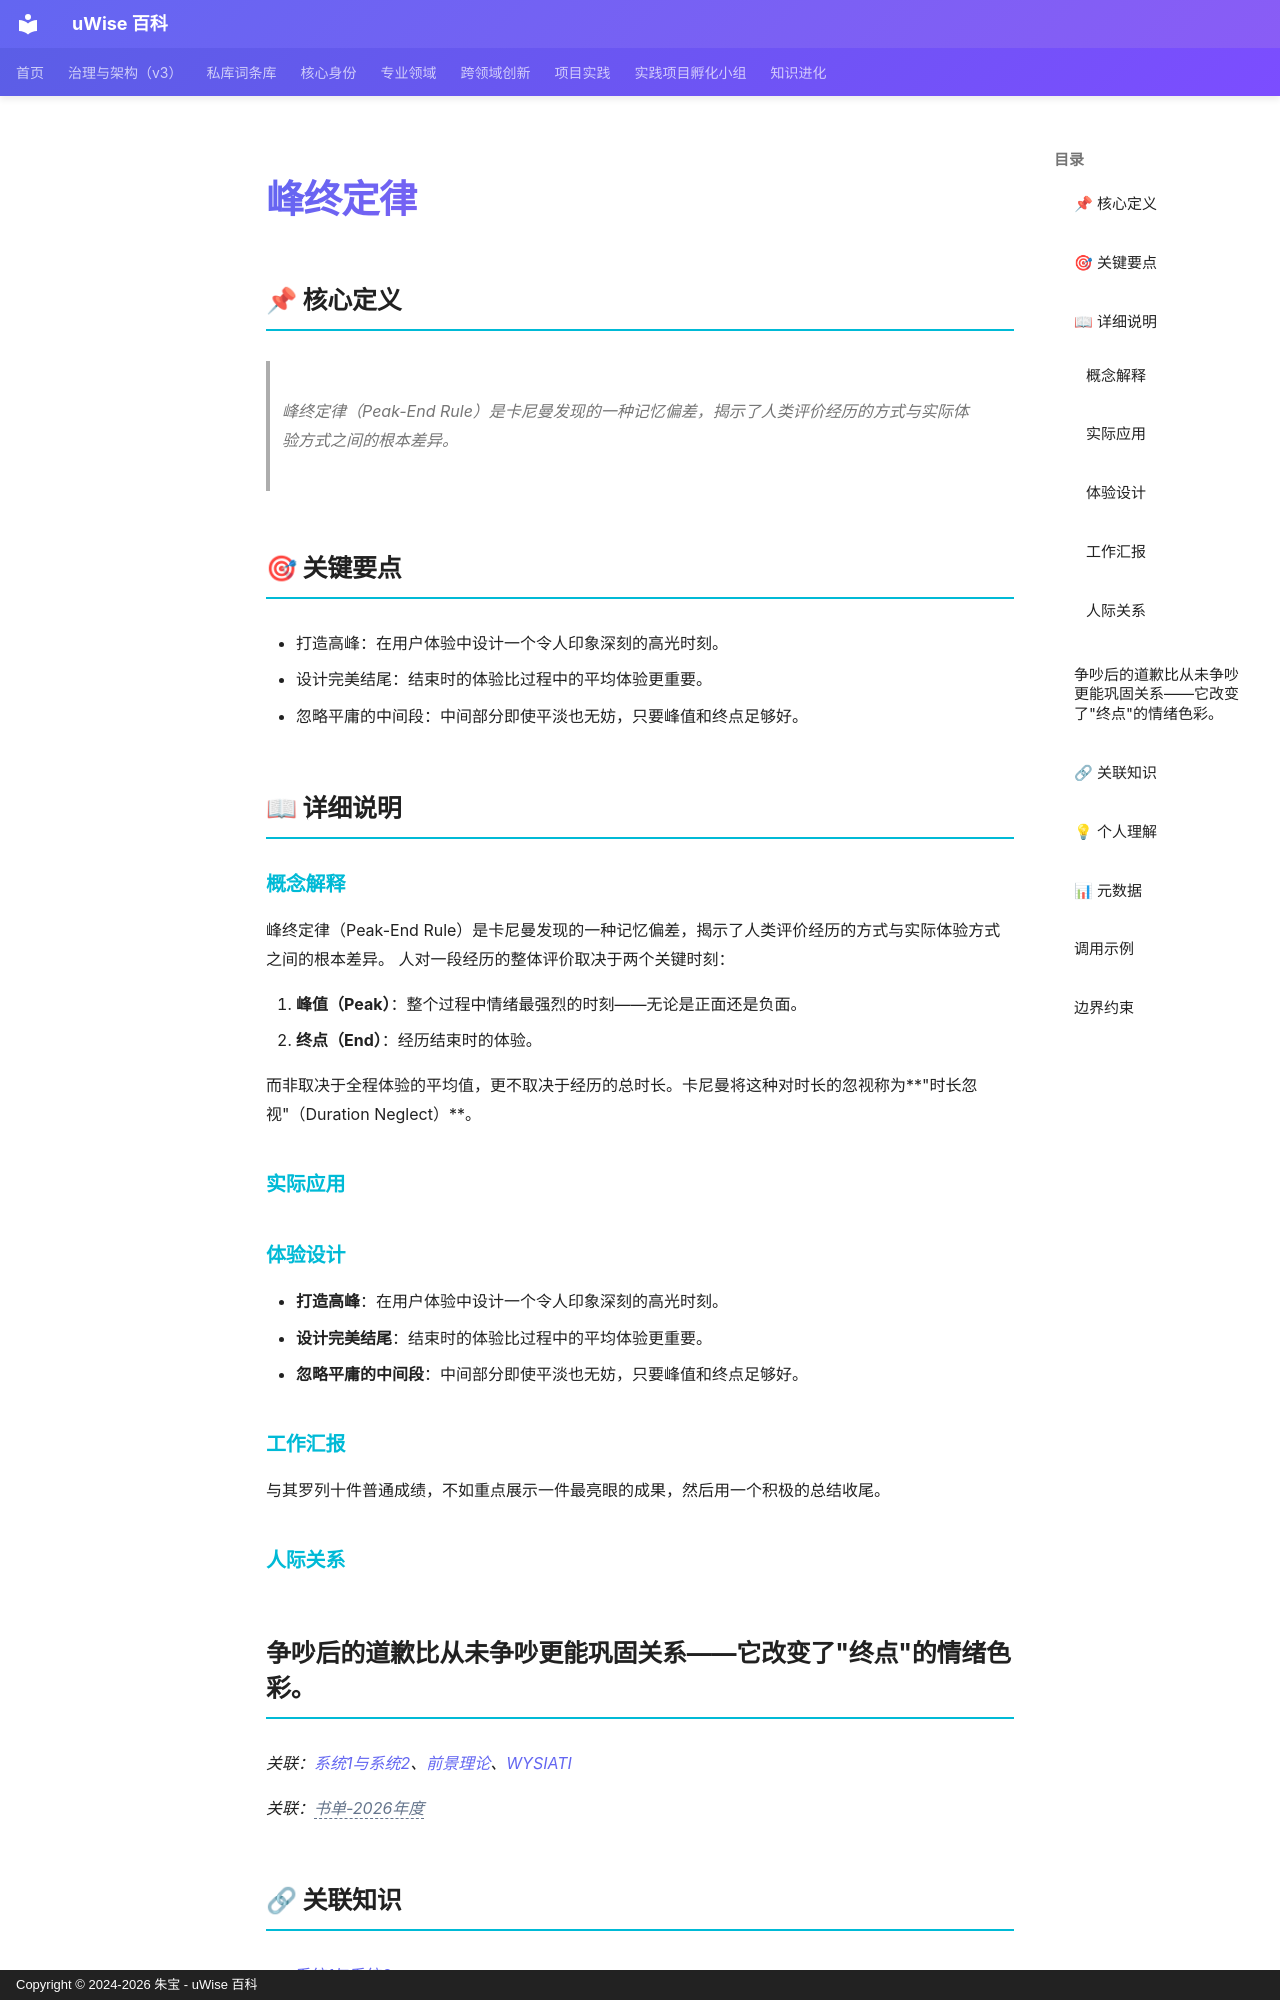

repository: zhubao315/uWise · page: vault-encyclopedia/md-00af993e/index.html · generator: mkdocs · copyright: Copyright © 2024-2026 朱宝 - uWise 百科

---
title: "峰终定律"
description: "峰终定律（Peak-End Rule）是卡尼曼发现的一种记忆偏差，揭示了人类评价经历的方式与实际体验方式之间的根本差异。"
---

# 峰终定律

## 📌 核心定义

> 峰终定律（Peak-End Rule）是卡尼曼发现的一种记忆偏差，揭示了人类评价经历的方式与实际体验方式之间的根本差异。

## 🎯 关键要点

- 打造高峰：在用户体验中设计一个令人印象深刻的高光时刻。
- 设计完美结尾：结束时的体验比过程中的平均体验更重要。
- 忽略平庸的中间段：中间部分即使平淡也无妨，只要峰值和终点足够好。

## 📖 详细说明

### 概念解释
峰终定律（Peak-End Rule）是卡尼曼发现的一种记忆偏差，揭示了人类评价经历的方式与实际体验方式之间的根本差异。
人对一段经历的整体评价取决于两个关键时刻：

1. **峰值（Peak）**：整个过程中情绪最强烈的时刻——无论是正面还是负面。
2. **终点（End）**：经历结束时的体验。

而非取决于全程体验的平均值，更不取决于经历的总时长。卡尼曼将这种对时长的忽视称为**"时长忽视"（Duration Neglect）**。


### 实际应用

### 体验设计
- **打造高峰**：在用户体验中设计一个令人印象深刻的高光时刻。
- **设计完美结尾**：结束时的体验比过程中的平均体验更重要。
- **忽略平庸的中间段**：中间部分即使平淡也无妨，只要峰值和终点足够好。

### 工作汇报
与其罗列十件普通成绩，不如重点展示一件最亮眼的成果，然后用一个积极的总结收尾。

### 人际关系
争吵后的道歉比从未争吵更能巩固关系——它改变了"终点"的情绪色彩。
---
*关联：[系统1与系统2](../1-2-md-5e8cf26f/)、[前景理论](../md-2acfc97e/)、[WYSIATI](../wysiati-md-83d1b753/)*

*关联：<span class="uw-unresolved" data-target="书单-2026年度" title="未解析的双链目标：书单-2026年度">书单-2026年度</span>*
